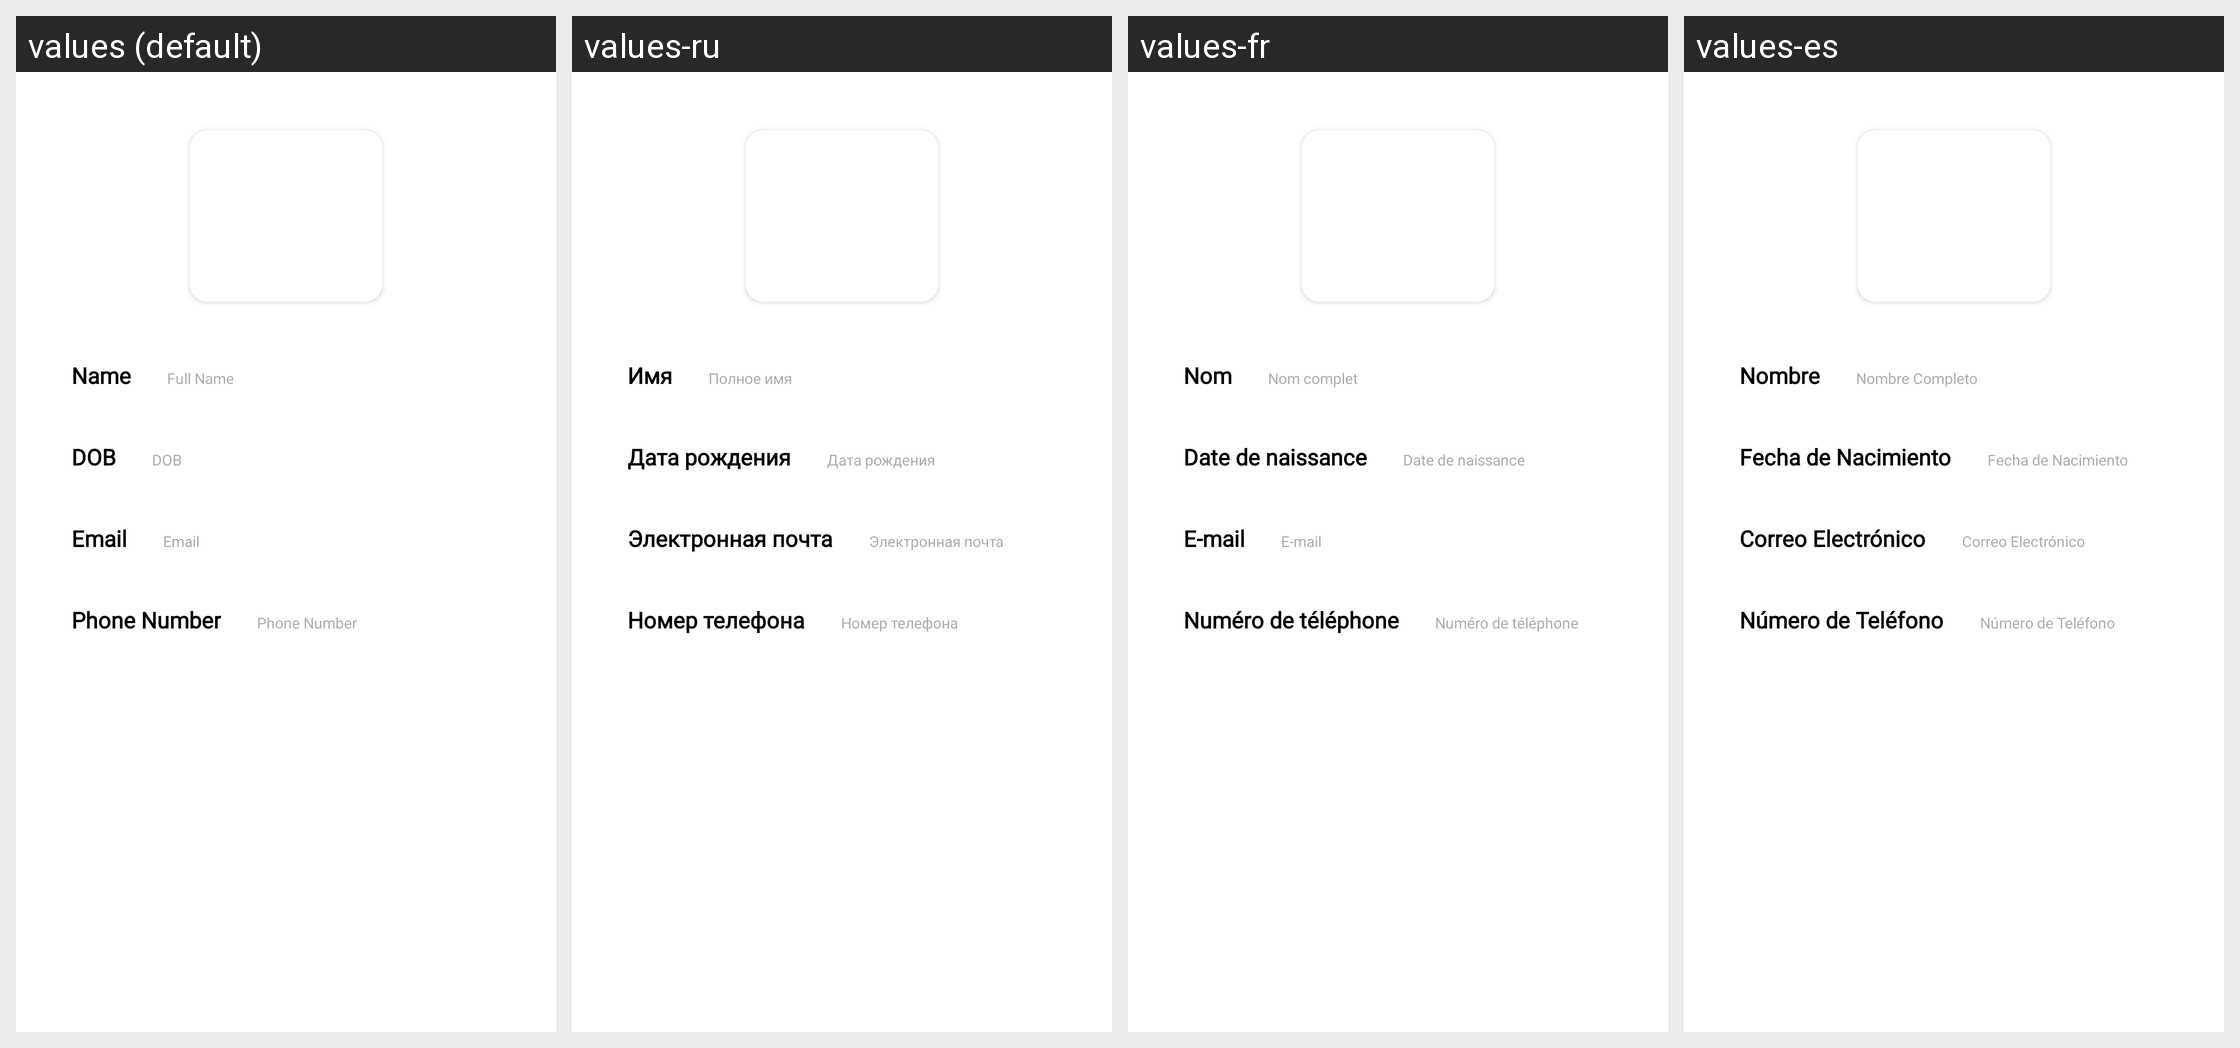

Strings drawn on this Android screen and how each of the app's shown locales translates them:
Android screen res/layout/fragment_profile2.xml rendered under 4 locales, left to right: values (default), values-ru, values-fr, values-es. Device: Nexus 5 (rendered at 1080×1920; each locale shown at half size, 540×960, under a caption strip naming it); theme Theme.CourierApp.
Other locales in the repository, not shown: values-en, values-mdr, values-zh.
Strings drawn on this screen, with the default value and each locale's value (text and hints the layout hard-codes, and strings that could not be matched under every locale, appear in the picture but are not listed):

name
  values: Name
  values-ru: Имя
  values-fr: Nom
  values-es: Nombre

full_name
  values: Full Name
  values-ru: Полное имя
  values-fr: Nom complet
  values-es: Nombre Completo

dob
  values: DOB
  values-ru: Дата рождения
  values-fr: Date de naissance
  values-es: Fecha de Nacimiento

email
  values: Email
  values-ru: Электронная почта
  values-fr: E-mail
  values-es: Correo Electrónico

phone_number
  values: Phone Number
  values-ru: Номер телефона
  values-fr: Numéro de téléphone
  values-es: Número de Teléfono
